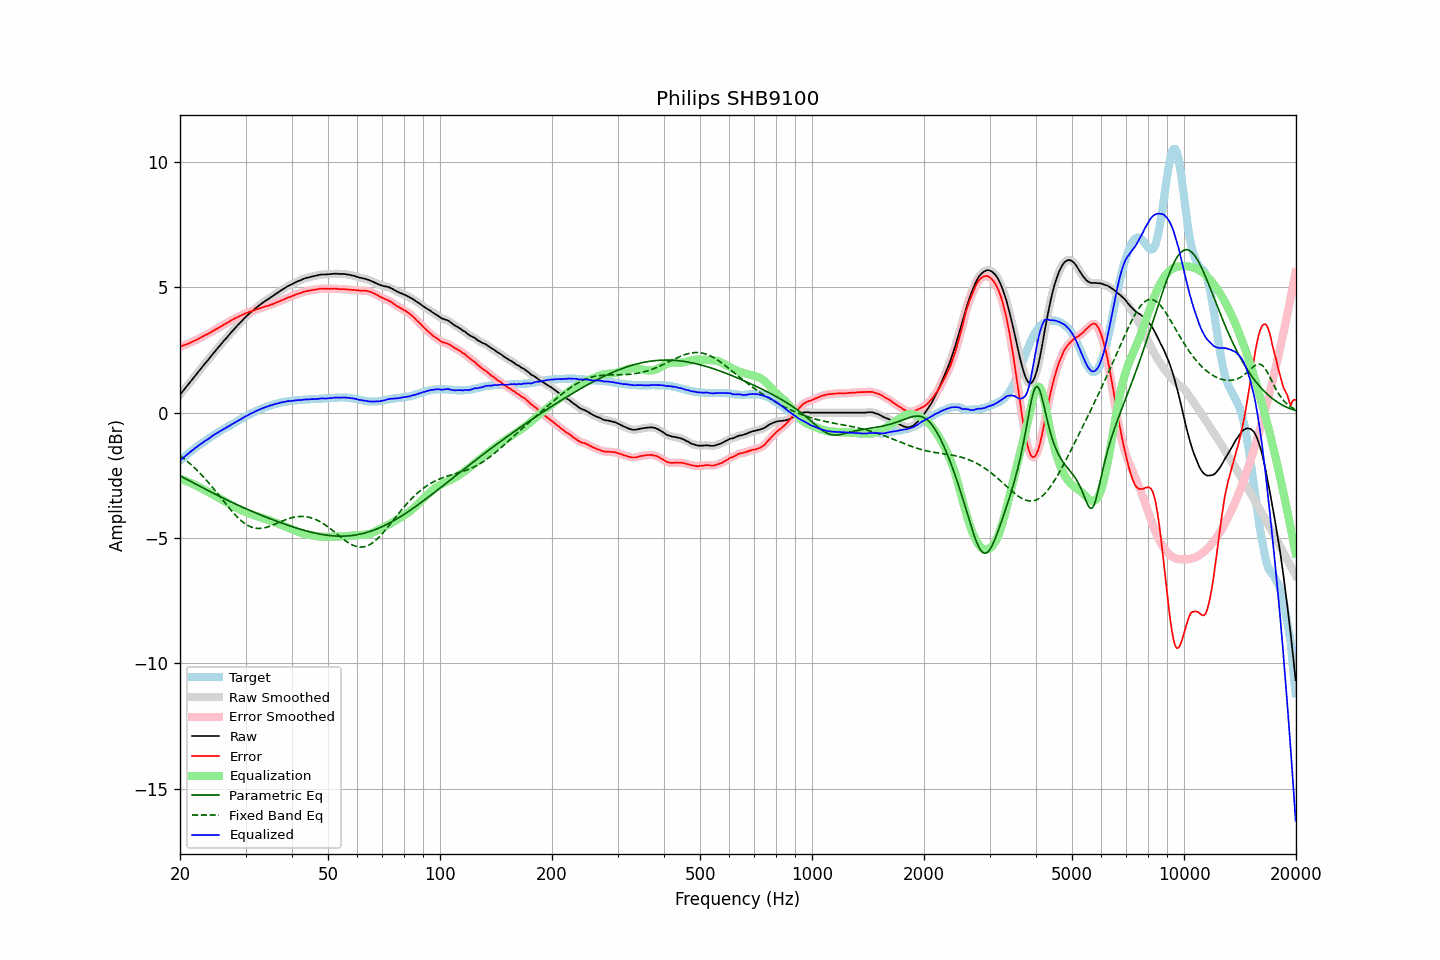

The data file committed next to this chart (first rows):
frequency, raw, error, smoothed, error_smoothed, equalization, parametric_eq, fixed_band_eq, equalized_raw, equalized_smoothed, target
20.00, 0.72, 2.63, 0.72, 2.63, -2.63, -2.52, -1.71, -1.91, -1.91, -1.91
20.20, 0.80, 2.65, 0.80, 2.66, -2.66, -2.55, -1.76, -1.86, -1.86, -1.85
20.40, 0.88, 2.68, 0.88, 2.68, -2.68, -2.59, -1.81, -1.80, -1.80, -1.80
20.61, 0.96, 2.70, 0.96, 2.71, -2.70, -2.62, -1.86, -1.75, -1.74, -1.74
20.81, 1.04, 2.73, 1.04, 2.73, -2.73, -2.65, -1.91, -1.69, -1.69, -1.69
21.02, 1.12, 2.75, 1.12, 2.76, -2.76, -2.69, -1.96, -1.64, -1.64, -1.63
21.23, 1.20, 2.78, 1.20, 2.78, -2.78, -2.72, -2.02, -1.58, -1.58, -1.58
21.44, 1.28, 2.81, 1.28, 2.81, -2.81, -2.76, -2.08, -1.53, -1.53, -1.53
21.66, 1.36, 2.84, 1.36, 2.84, -2.84, -2.79, -2.13, -1.48, -1.48, -1.48
21.87, 1.44, 2.87, 1.44, 2.87, -2.87, -2.82, -2.19, -1.43, -1.43, -1.43
22.09, 1.52, 2.90, 1.52, 2.90, -2.91, -2.86, -2.26, -1.38, -1.39, -1.38
22.31, 1.60, 2.93, 1.60, 2.94, -2.94, -2.89, -2.32, -1.34, -1.34, -1.33
22.54, 1.68, 2.97, 1.68, 2.97, -2.97, -2.92, -2.39, -1.29, -1.29, -1.29
22.76, 1.76, 3.00, 1.76, 3.01, -3.00, -2.96, -2.45, -1.24, -1.24, -1.24
22.99, 1.84, 3.04, 1.84, 3.04, -3.04, -2.99, -2.52, -1.20, -1.20, -1.20
23.22, 1.92, 3.07, 1.92, 3.07, -3.07, -3.03, -2.59, -1.15, -1.15, -1.15
23.45, 2.00, 3.11, 2.00, 3.11, -3.11, -3.06, -2.66, -1.11, -1.11, -1.11
23.69, 2.07, 3.13, 2.07, 3.14, -3.14, -3.09, -2.73, -1.07, -1.07, -1.06
23.92, 2.15, 3.17, 2.15, 3.17, -3.18, -3.13, -2.81, -1.02, -1.02, -1.02
24.16, 2.23, 3.20, 2.23, 3.21, -3.21, -3.16, -2.88, -0.98, -0.98, -0.97
24.40, 2.31, 3.24, 2.31, 3.25, -3.25, -3.19, -2.96, -0.93, -0.93, -0.93
24.65, 2.39, 3.28, 2.39, 3.28, -3.28, -3.22, -3.04, -0.89, -0.89, -0.89
24.89, 2.47, 3.32, 2.47, 3.32, -3.32, -3.26, -3.12, -0.85, -0.85, -0.85
25.14, 2.54, 3.35, 2.55, 3.36, -3.36, -3.29, -3.20, -0.81, -0.81, -0.81
25.39, 2.62, 3.39, 2.62, 3.39, -3.39, -3.32, -3.28, -0.77, -0.77, -0.77
25.65, 2.70, 3.43, 2.70, 3.43, -3.43, -3.35, -3.36, -0.73, -0.73, -0.73
25.91, 2.77, 3.46, 2.77, 3.47, -3.47, -3.38, -3.44, -0.70, -0.69, -0.69
26.16, 2.85, 3.50, 2.85, 3.50, -3.50, -3.42, -3.52, -0.65, -0.66, -0.65
26.43, 2.92, 3.54, 2.92, 3.54, -3.54, -3.45, -3.60, -0.62, -0.62, -0.62
26.69, 2.99, 3.57, 2.99, 3.58, -3.58, -3.48, -3.68, -0.59, -0.59, -0.58
26.96, 3.07, 3.61, 3.07, 3.61, -3.62, -3.51, -3.76, -0.55, -0.55, -0.54
27.23, 3.14, 3.65, 3.14, 3.65, -3.65, -3.54, -3.84, -0.51, -0.51, -0.51
27.50, 3.22, 3.69, 3.22, 3.69, -3.69, -3.57, -3.91, -0.47, -0.47, -0.47
27.77, 3.29, 3.72, 3.29, 3.73, -3.72, -3.60, -3.98, -0.43, -0.43, -0.43
28.05, 3.36, 3.76, 3.36, 3.76, -3.76, -3.63, -4.05, -0.40, -0.40, -0.40
28.33, 3.43, 3.79, 3.43, 3.79, -3.79, -3.66, -4.12, -0.36, -0.36, -0.36
28.62, 3.50, 3.82, 3.50, 3.82, -3.82, -3.69, -4.19, -0.33, -0.33, -0.32
28.90, 3.57, 3.85, 3.57, 3.85, -3.86, -3.72, -4.25, -0.29, -0.29, -0.28
29.19, 3.63, 3.88, 3.63, 3.88, -3.89, -3.75, -4.31, -0.26, -0.25, -0.25
29.48, 3.70, 3.91, 3.70, 3.91, -3.91, -3.77, -4.36, -0.21, -0.21, -0.21
29.78, 3.77, 3.94, 3.77, 3.94, -3.94, -3.80, -4.41, -0.17, -0.18, -0.17
30.08, 3.83, 3.97, 3.83, 3.97, -3.97, -3.83, -4.45, -0.14, -0.14, -0.14
30.38, 3.89, 3.99, 3.89, 4.00, -3.99, -3.86, -4.49, -0.11, -0.10, -0.10
30.68, 3.95, 4.02, 3.95, 4.02, -4.02, -3.89, -4.53, -0.07, -0.07, -0.07
30.99, 4.01, 4.04, 4.01, 4.04, -4.04, -3.91, -4.55, -0.03, -0.04, -0.03
31.30, 4.06, 4.06, 4.06, 4.06, -4.07, -3.94, -4.58, -0.01, -0.01, -0.00
31.61, 4.11, 4.08, 4.11, 4.09, -4.09, -3.97, -4.60, 0.02, 0.03, 0.03
31.93, 4.17, 4.11, 4.17, 4.11, -4.11, -4.00, -4.61, 0.06, 0.06, 0.06
32.24, 4.22, 4.13, 4.22, 4.13, -4.13, -4.02, -4.62, 0.09, 0.09, 0.09
32.57, 4.27, 4.15, 4.27, 4.16, -4.15, -4.05, -4.62, 0.12, 0.12, 0.12
32.89, 4.32, 4.17, 4.32, 4.18, -4.18, -4.08, -4.62, 0.14, 0.14, 0.15
33.22, 4.37, 4.20, 4.37, 4.20, -4.20, -4.10, -4.61, 0.17, 0.17, 0.17
33.55, 4.41, 4.21, 4.41, 4.22, -4.22, -4.13, -4.60, 0.19, 0.20, 0.20
33.89, 4.46, 4.24, 4.46, 4.24, -4.24, -4.15, -4.59, 0.22, 0.22, 0.22
34.23, 4.50, 4.26, 4.50, 4.26, -4.26, -4.18, -4.57, 0.24, 0.24, 0.24
34.57, 4.54, 4.27, 4.54, 4.28, -4.28, -4.20, -4.55, 0.26, 0.26, 0.27
34.92, 4.59, 4.30, 4.59, 4.30, -4.30, -4.23, -4.53, 0.29, 0.28, 0.29
35.27, 4.63, 4.32, 4.63, 4.32, -4.33, -4.25, -4.50, 0.30, 0.30, 0.31
35.62, 4.67, 4.34, 4.67, 4.35, -4.35, -4.28, -4.48, 0.32, 0.33, 0.33
35.97, 4.72, 4.37, 4.72, 4.37, -4.37, -4.30, -4.45, 0.35, 0.34, 0.35
... 635 more rows
